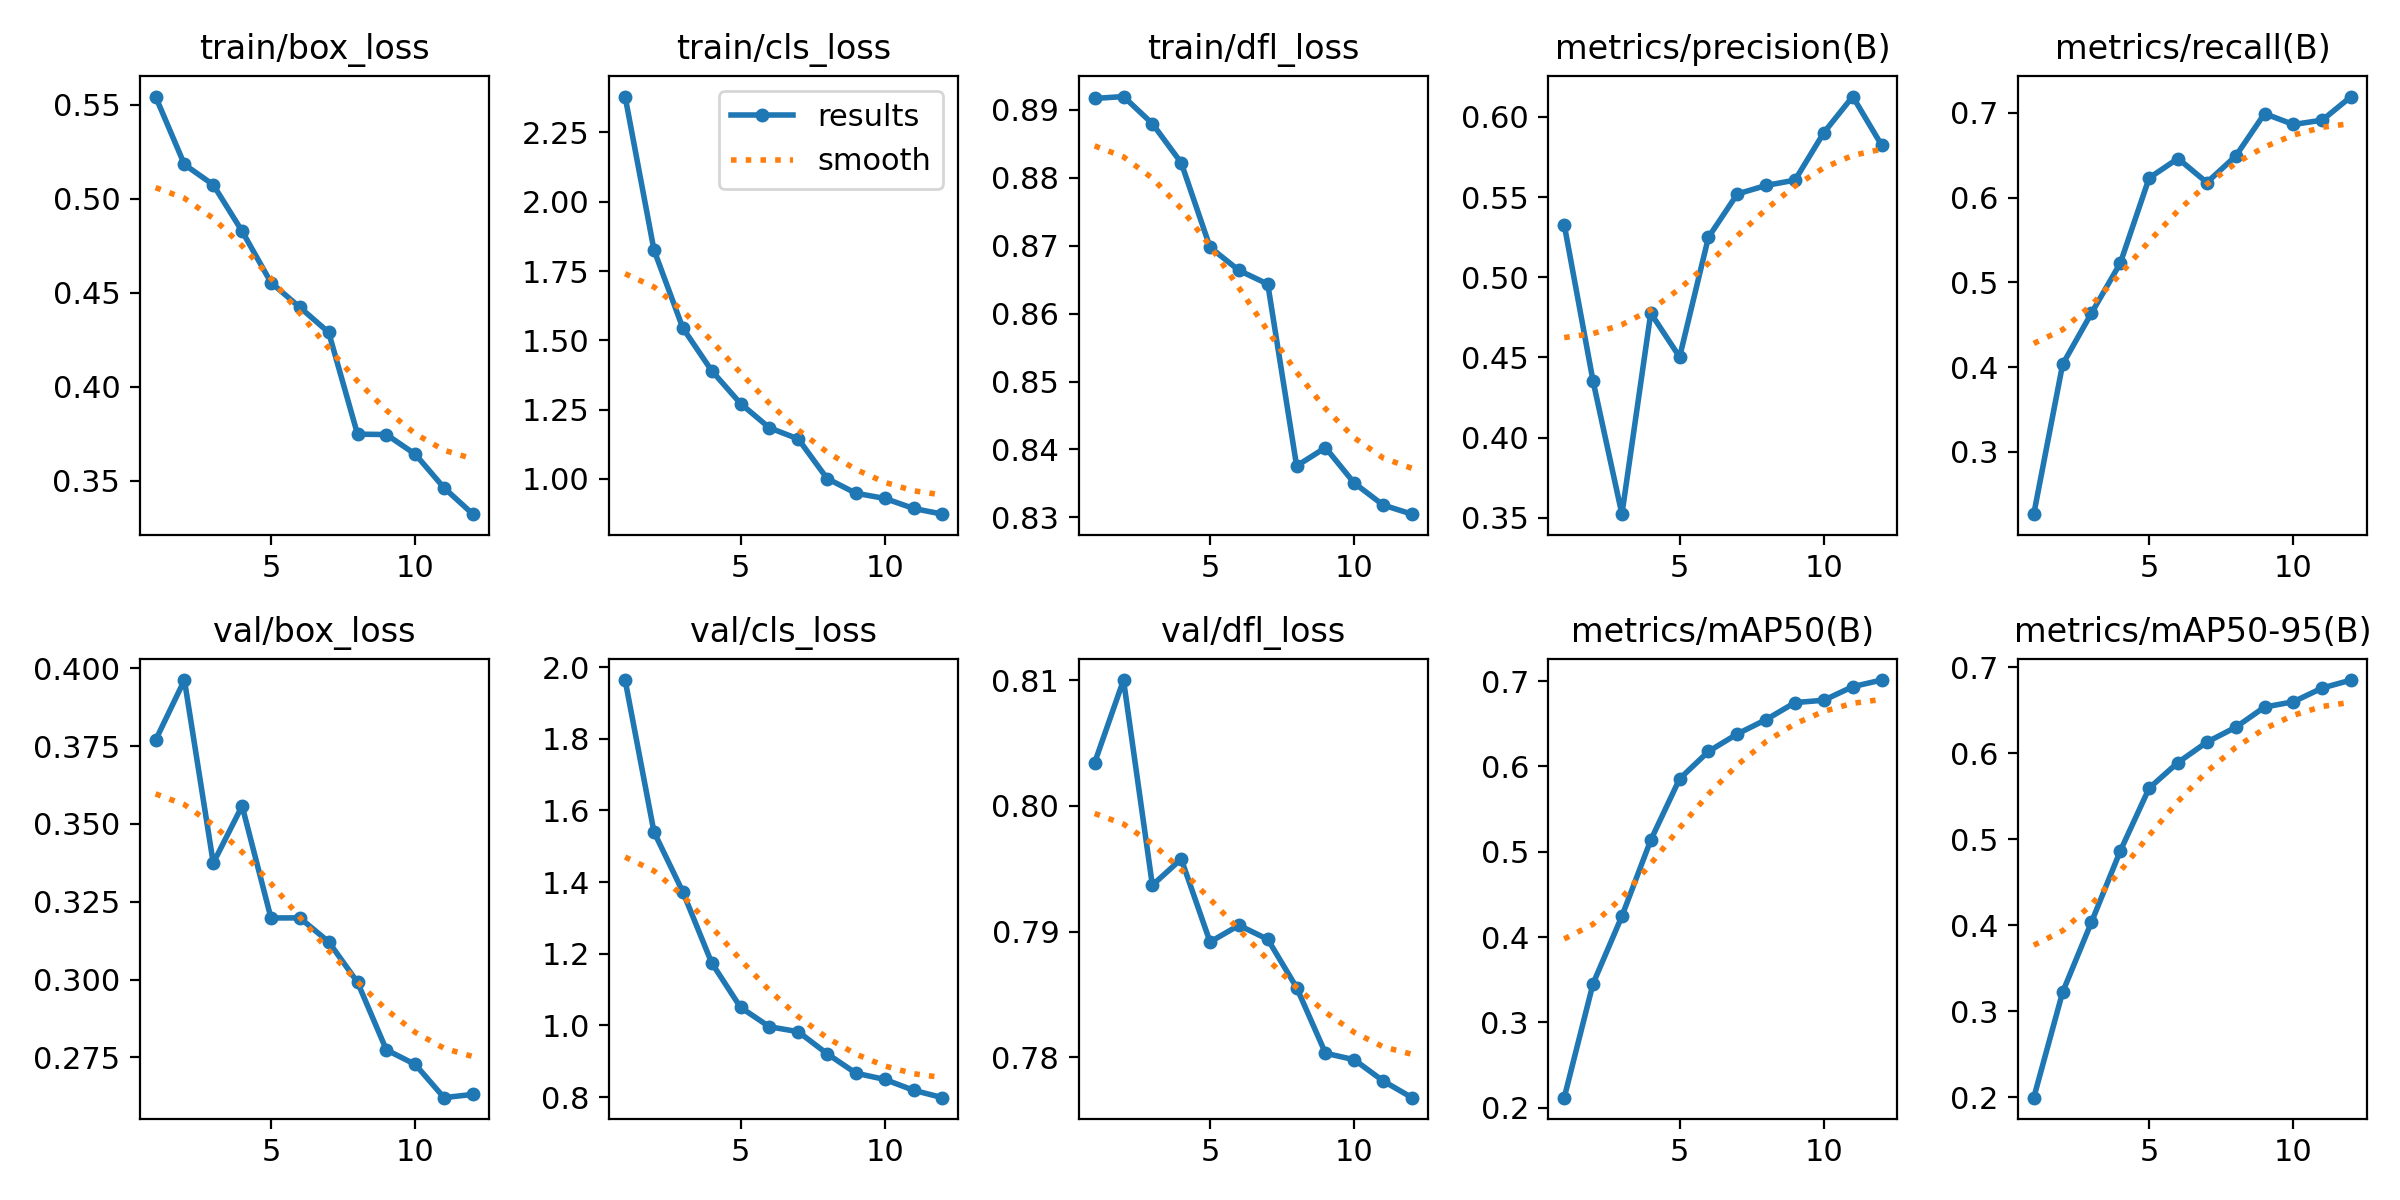

Values plotted in this chart, from the file beside it:
epoch, time, train/box_loss, train/cls_loss, train/dfl_loss, metrics/precision(B), metrics/recall(B), metrics/mAP50(B), metrics/mAP50-95(B), val/box_loss, val/cls_loss, val/dfl_loss, lr/pg0, lr/pg1, lr/pg2
1, 64.94, 0.5543, 2.38, 0.8917, 0.5328, 0.2263, 0.2117, 0.1993, 0.3769, 1.964, 0.8034, 0.06717, 0.000165, 0.000165
2, 111, 0.5182, 1.826, 0.8919, 0.4352, 0.4032, 0.3454, 0.3219, 0.3962, 1.54, 0.81, 0.03397, 0.0003043, 0.0003043
3, 137.9, 0.5074, 1.545, 0.888, 0.3523, 0.4636, 0.4244, 0.4034, 0.3374, 1.373, 0.7937, 0.0007494, 0.0004161, 0.0004161
4, 167.7, 0.4827, 1.391, 0.8822, 0.4776, 0.5227, 0.5136, 0.4863, 0.3558, 1.175, 0.7958, 0.0003763, 0.0003763, 0.0003763
5, 194.6, 0.4554, 1.272, 0.8698, 0.4503, 0.6232, 0.5854, 0.5593, 0.3198, 1.05, 0.7892, 0.000335, 0.000335, 0.000335
6, 221.6, 0.4423, 1.184, 0.8664, 0.525, 0.6462, 0.6175, 0.5891, 0.3198, 0.9962, 0.7905, 0.0002938, 0.0002938, 0.0002938
7, 250.5, 0.4289, 1.144, 0.8643, 0.5519, 0.6178, 0.638, 0.6128, 0.3121, 0.9825, 0.7894, 0.0002525, 0.0002525, 0.0002525
8, 279.6, 0.3748, 1.002, 0.8376, 0.5572, 0.6491, 0.6549, 0.6301, 0.2991, 0.9211, 0.7855, 0.0002113, 0.0002113, 0.0002113
9, 306, 0.3746, 0.9483, 0.8403, 0.5605, 0.6992, 0.6748, 0.6536, 0.2774, 0.8666, 0.7803, 0.00017, 0.00017, 0.00017
10, 336.2, 0.3642, 0.9297, 0.835, 0.5902, 0.6863, 0.6775, 0.6598, 0.2727, 0.8492, 0.7798, 0.0001288, 0.0001288, 0.0001288
11, 364.8, 0.3463, 0.8934, 0.8318, 0.6127, 0.6915, 0.6934, 0.6758, 0.2621, 0.8189, 0.7781, 8.75e-05, 8.75e-05, 8.75e-05
12, 391.8, 0.3323, 0.8728, 0.8305, 0.5824, 0.7193, 0.7012, 0.685, 0.2631, 0.7983, 0.7768, 4.625e-05, 4.625e-05, 4.625e-05
